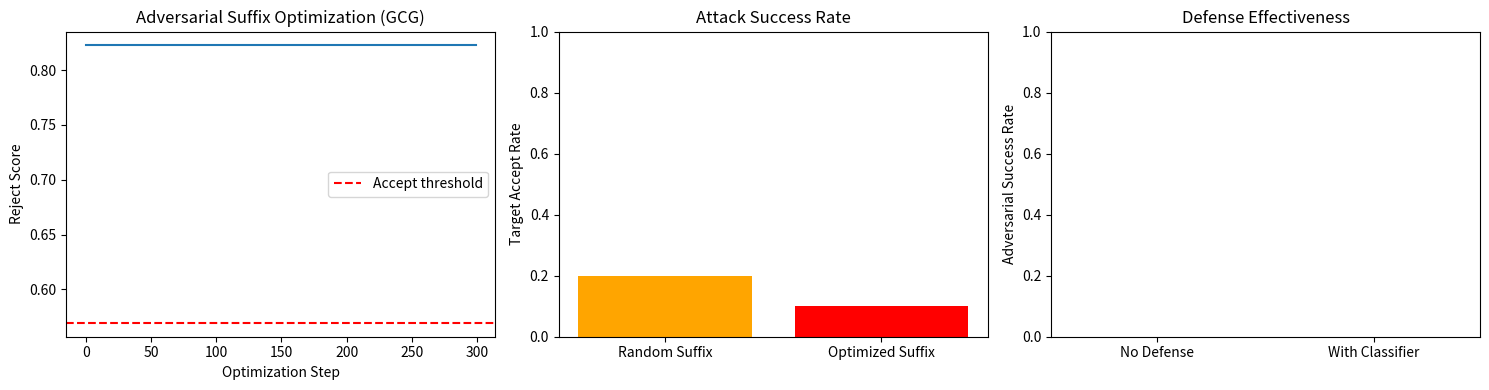

Source code (Python): (Note: this script raises an exception after producing the figure.)
# FRONTIER TRACK: Phase 116 — Automated Red-Teaming and Scalable Oversight
# LOCAL NumPy concept demonstration
# Simulates GCG adversarial suffix optimization and Constitutional Classifiers.

import numpy as np
import matplotlib
matplotlib.use('Agg')
import matplotlib.pyplot as plt

# Reproducibility
np.random.seed(116)

# -----------------------------------------------------------------------------
# 1. Toy world setup
# -----------------------------------------------------------------------------
V = 100         # vocabulary size
d = 16          # embedding dimension
L_harm = 5      # length of harmful query
S_len = 12      # length of adversarial suffix
n_train = 1000  # training samples for target model

# Embedding matrix: each token has a vector
E = np.random.randn(V, d) * 0.5

# Fixed harmful query (token IDs)
harmful_tokens = np.array([0, 1, 2, 3, 4])
harmful_emb = E[harmful_tokens].sum(axis=0)

# -----------------------------------------------------------------------------
# 2. Target model (small MLP) that should reject harmful inputs
# -----------------------------------------------------------------------------
# We keep the network small and add training noise so the boundary is soft.
W1 = np.random.randn(8, d) * 0.05
b1 = np.zeros(8)
W2 = np.random.randn(1, 8) * 0.05
b2 = np.zeros(1)


def target_forward(x):
    """Return scalar reject score. Higher = more likely to reject."""
    h = np.maximum(0, W1 @ x + b1)
    return (W2 @ h + b2).item()


def target_backward(x):
    """Return gradient of reject score w.r.t. input embedding x."""
    z1 = W1 @ x + b1
    h = np.maximum(0, z1)
    dz1 = (z1 > 0).astype(float) * (W2.T).flatten()
    dx = W1.T @ dz1
    return dx


# Train the target model on benign vs harmful examples
X_train = []
y_train = []
for _ in range(n_train):
    if np.random.rand() < 0.5:
        # Benign: random tokens
        tokens = np.random.randint(0, V, size=L_harm + S_len)
        x = E[tokens].sum(axis=0)
        X_train.append(x)
        y_train.append(0.0)  # low reject score
    else:
        # Harmful: harmful query + random suffix
        suffix = np.random.randint(0, V, size=S_len)
        tokens = np.concatenate([harmful_tokens, suffix])
        x = E[tokens].sum(axis=0)
        X_train.append(x)
        y_train.append(1.0)  # high reject score

X_train = np.stack(X_train)
y_train = np.array(y_train).reshape(-1, 1)

# Simple gradient descent on MSE with input noise for a softer boundary
lr = 0.01
for epoch in range(100):
    X_noisy = X_train + np.random.randn(*X_train.shape) * 0.2
    z1 = X_noisy @ W1.T + b1
    h = np.maximum(0, z1)
    logits = h @ W2.T + b2
    loss = np.mean((logits - y_train) ** 2)
    dlogits = 2 * (logits - y_train) / len(X_train)
    dh = dlogits @ W2
    dz1 = dh * (z1 > 0).astype(float)
    dW2 = dlogits.T @ h
    db2 = dlogits.sum(axis=0)
    dW1 = dz1.T @ X_noisy
    db1 = dz1.sum(axis=0)
    W1 -= lr * dW1
    b1 -= lr * db1
    W2 -= lr * dW2
    b2 -= lr * db2

print(f"Target model trained. Final MSE: {loss:.4f}")

# -----------------------------------------------------------------------------
# 3. Baseline: random suffix attack
# -----------------------------------------------------------------------------
n_random = 100
random_scores = []
for _ in range(n_random):
    suffix = np.random.randint(0, V, size=S_len)
    x = harmful_emb + E[suffix].sum(axis=0)
    score = target_forward(x)
    random_scores.append(score)

# Adaptive threshold: accept if score is below the 80th percentile of random scores
threshold = float(np.percentile(random_scores, 20))
random_accepts = sum(1 for s in random_scores if s < threshold)

print(f"Random suffix accept rate: {random_accepts}/{n_random} ({random_accepts/n_random*100:.1f}%)")
print(f"Adaptive accept threshold (80th percentile): {threshold:.3f}")

# -----------------------------------------------------------------------------
# 4. GCG optimization of adversarial suffix
# -----------------------------------------------------------------------------
n_runs = 10
n_opt_steps = 300
lr_gcg = 0.5
opt_accept_rates = []

for run in range(n_runs):
    suffix = np.random.randint(0, V, size=S_len)
    scores = []
    best_run_score = float('inf')
    best_run_suffix = suffix.copy()
    for step in range(n_opt_steps):
        suffix_emb = E[suffix]
        x = harmful_emb + suffix_emb.sum(axis=0)
        score = target_forward(x)
        scores.append(score)
        if score < best_run_score:
            best_run_score = score
            best_run_suffix = suffix.copy()

        # Minimize reject score
        grad = target_backward(x)
        # Gradient w.r.t. each suffix token is the same because they sum
        updated_emb = suffix_emb - lr_gcg * grad

        # Project back to nearest token embedding (nearest neighbor in embedding space)
        dist = np.linalg.norm(updated_emb[:, None, :] - E[None, :, :], axis=2)
        suffix = np.argmin(dist, axis=1)

    # Use the best suffix seen during this run
    final_score = best_run_score
    opt_accept_rates.append(1 if final_score < threshold else 0)

opt_accept_rate = np.mean(opt_accept_rates)
print(f"Optimized suffix accept rate ({n_runs} runs): {opt_accept_rate*100:.1f}%")

# Store the last run's scores for plotting
last_run_scores = scores

# -----------------------------------------------------------------------------
# 5. Constitutional Classifier (defense)
# -----------------------------------------------------------------------------
# Build a dataset of benign, harmful-random, and harmful-optimized examples.
X_cls = []
y_cls = []
for i in range(1000):
    r = np.random.rand()
    if r < 0.4:
        # Benign
        tokens = np.random.randint(0, V, size=L_harm + S_len)
        x = E[tokens].sum(axis=0)
        X_cls.append(x)
        y_cls.append(0.0)
    elif r < 0.7:
        # Harmful with random suffix
        suffix = np.random.randint(0, V, size=S_len)
        x = harmful_emb + E[suffix].sum(axis=0)
        X_cls.append(x)
        y_cls.append(1.0)
    else:
        # Harmful with a quickly optimized suffix (synthetic adversarial)
        suffix = np.random.randint(0, V, size=S_len)
        for _ in range(20):
            x_tmp = harmful_emb + E[suffix].sum(axis=0)
            grad_tmp = target_backward(x_tmp)
            updated = E[suffix] - 0.5 * grad_tmp
            dist = np.linalg.norm(updated[:, None, :] - E[None, :, :], axis=2)
            suffix = np.argmin(dist, axis=1)
        x = harmful_emb + E[suffix].sum(axis=0)
        X_cls.append(x)
        y_cls.append(1.0)

X_cls = np.stack(X_cls)
y_cls = np.array(y_cls).reshape(-1, 1)

# Normalize features for stable classifier training
X_mean = X_cls.mean(axis=0)
X_std = X_cls.std(axis=0) + 1e-8
X_cls_norm = (X_cls - X_mean) / X_std

# Train a linear classifier with logistic loss (cross-entropy)
W_cls = np.random.randn(1, d) * 0.01
b_cls = np.zeros(1)

for epoch in range(500):
    logits = X_cls_norm @ W_cls.T + b_cls
    # Stable sigmoid
    preds = 1.0 / (1.0 + np.exp(-np.clip(logits, -20, 20)))
    loss = -np.mean(y_cls * np.log(preds + 1e-8) + (1 - y_cls) * np.log(1 - preds + 1e-8))
    dlogits = preds - y_cls
    dW = dlogits.T @ X_cls_norm / len(X_cls)
    db = dlogits.mean(axis=0)
    W_cls -= 0.5 * dW
    b_cls -= 0.5 * db

# Evaluate defense on a fresh optimized suffix (keeping best seen)
suffix = np.random.randint(0, V, size=S_len)
best_eval_score = float('inf')
best_eval_suffix = suffix.copy()
for step in range(n_opt_steps):
    suffix_emb = E[suffix]
    x = harmful_emb + suffix_emb.sum(axis=0)
    score = target_forward(x)
    if score < best_eval_score:
        best_eval_score = score
        best_eval_suffix = suffix.copy()
    grad = target_backward(x)
    updated_emb = suffix_emb - lr_gcg * grad
    dist = np.linalg.norm(updated_emb[:, None, :] - E[None, :, :], axis=2)
    suffix = np.argmin(dist, axis=1)
suffix = best_eval_suffix

adv_input = harmful_emb + E[suffix].sum(axis=0)
adv_input_norm = (adv_input - X_mean) / X_std
cls_logit = (adv_input_norm @ W_cls.T + b_cls).item()
cls_prob = 1.0 / (1.0 + np.exp(-np.clip(cls_logit, -20, 20)))
blocked = cls_prob > 0.5

target_score = target_forward(adv_input)
target_accepts = target_score < threshold

print(f"Without classifier: target accepts adversarial? {target_accepts} (score={target_score:.3f})")
print(f"With classifier: classifier blocks? {blocked} (prob={cls_prob:.3f})")

# -----------------------------------------------------------------------------
# 6. Plots
# -----------------------------------------------------------------------------
fig, axes = plt.subplots(1, 3, figsize=(15, 4))

# Plot 1: GCG loss curve from the last run
axes[0].plot(last_run_scores)
axes[0].axhline(threshold, color='red', linestyle='--', label='Accept threshold')
axes[0].set_title('Adversarial Suffix Optimization (GCG)')
axes[0].set_xlabel('Optimization Step')
axes[0].set_ylabel('Reject Score')
axes[0].legend()

# Plot 2: Attack success rate
categories = ['Random Suffix', 'Optimized Suffix']
accept_rates = [random_accepts / n_random, opt_accept_rate]
colors = ['orange', 'red']
axes[1].bar(categories, accept_rates, color=colors)
axes[1].set_ylim(0, 1)
axes[1].set_title('Attack Success Rate')
axes[1].set_ylabel('Target Accept Rate')

# Plot 3: Defense effectiveness
defense_labels = ['No Defense', 'With Classifier']
adv_success = [
    1.0 if target_accepts else 0.0,
    1.0 if (target_accepts and not blocked) else 0.0,
]
axes[2].bar(defense_labels, adv_success, color=['red', 'green'])
axes[2].set_ylim(0, 1)
axes[2].set_title('Defense Effectiveness')
axes[2].set_ylabel('Adversarial Success Rate')

plt.tight_layout()
plt.savefig('src/phase116/gcg_simulation.png')
plt.close()

print("\nPlots saved to src/phase116/gcg_simulation.png")
